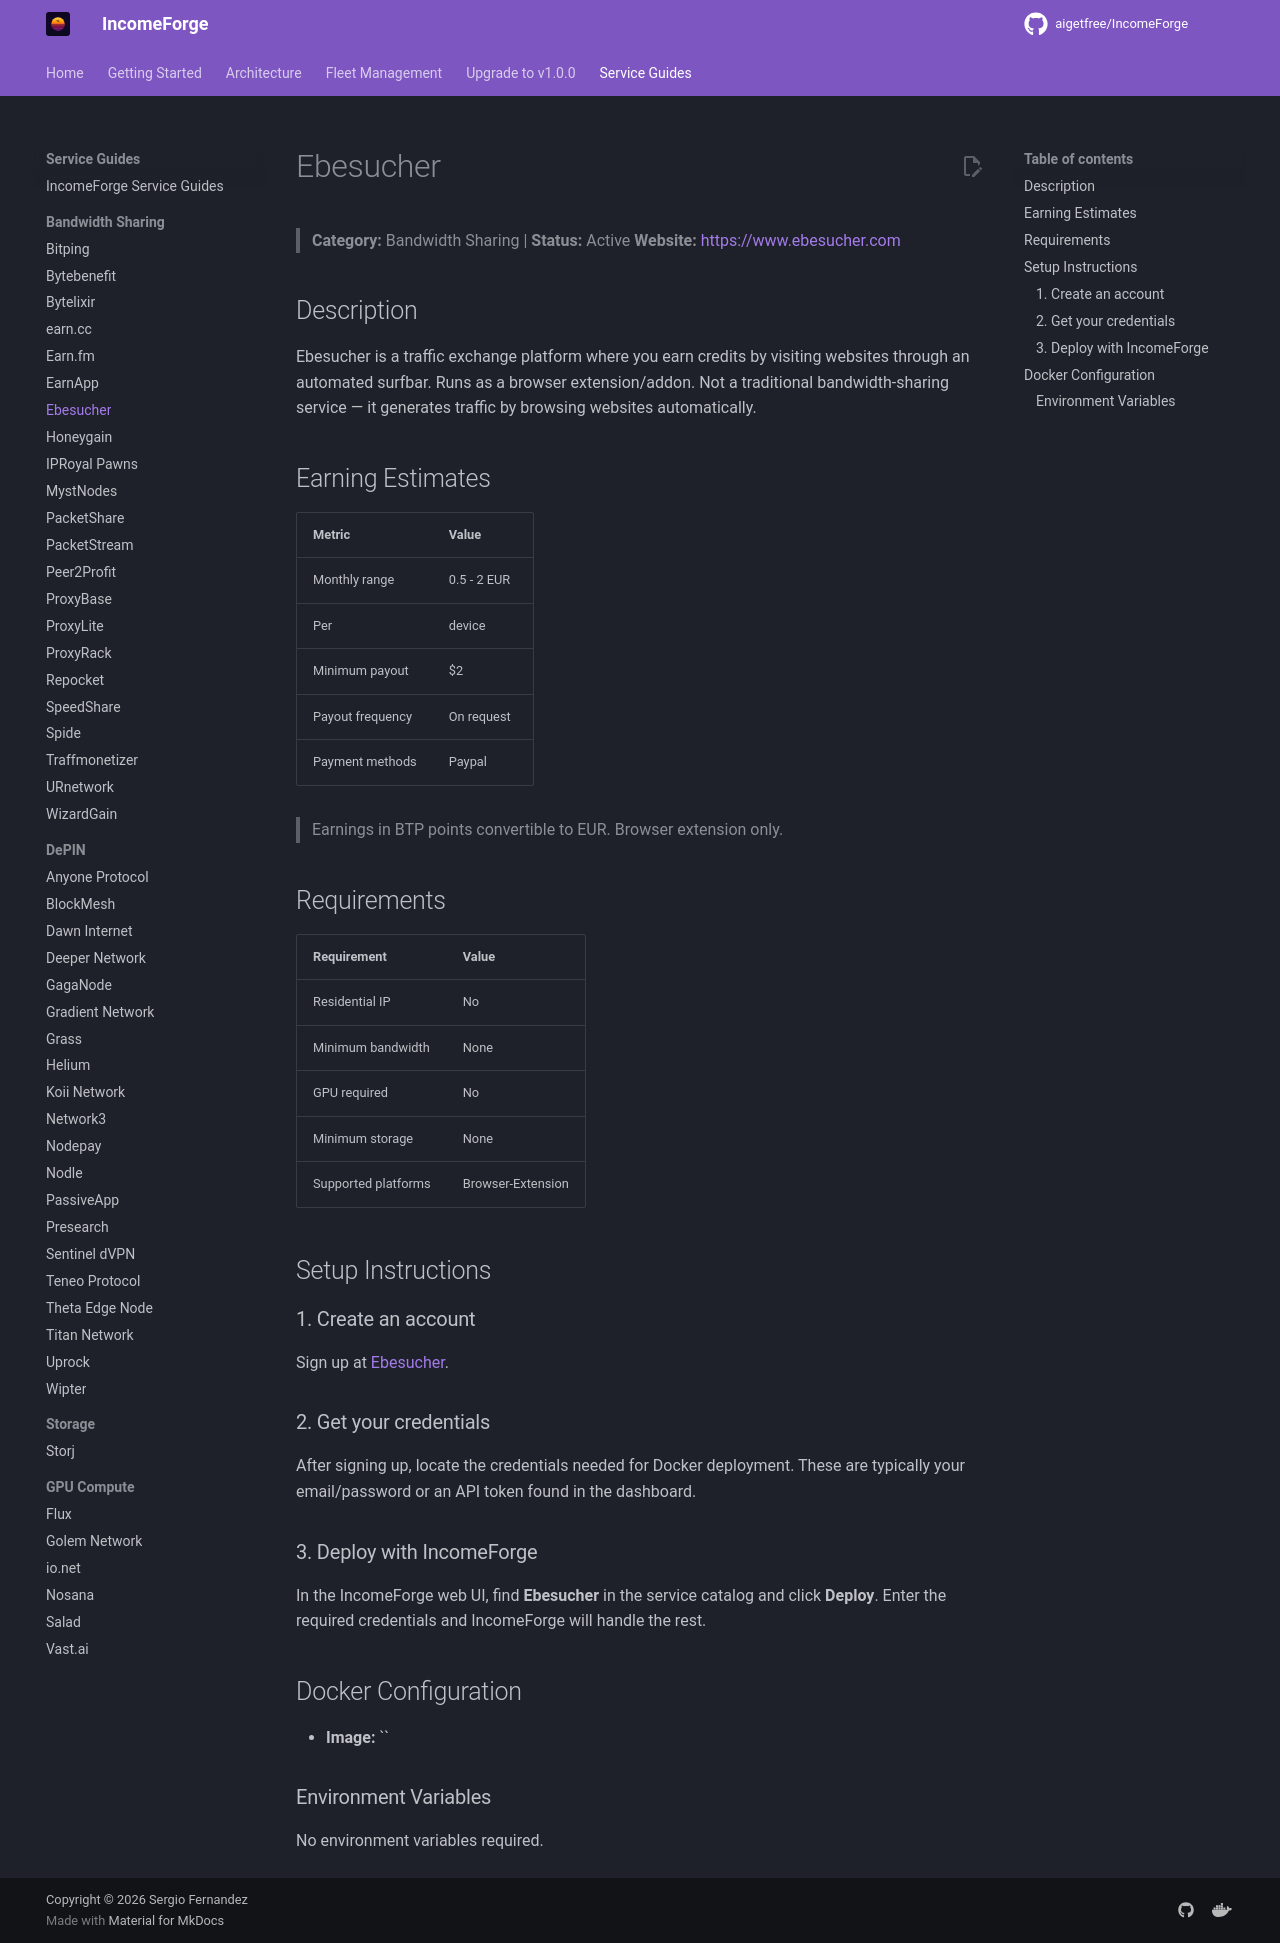

repository: NullTarder/IncomeForge · page: guides/ebesucher/index.html · generator: mkdocs

# Ebesucher

> **Category:** Bandwidth Sharing | **Status:** Active
> **Website:** [https://www.ebesucher.com](https://www.ebesucher.com)

## Description

Ebesucher is a traffic exchange platform where you earn credits by visiting websites through an automated surfbar. Runs as a browser extension/addon. Not a traditional bandwidth-sharing service — it generates traffic by browsing websites automatically.

## Earning Estimates

| Metric | Value |
|--------|-------|
| Monthly range | 0.5 - 2 EUR |
| Per | device |
| Minimum payout | $2 |
| Payout frequency | On request |
| Payment methods | Paypal |

> Earnings in BTP points convertible to EUR. Browser extension only.

## Requirements

| Requirement | Value |
|-------------|-------|
| Residential IP | No |
| Minimum bandwidth | None |
| GPU required | No |
| Minimum storage | None |
| Supported platforms | Browser-Extension |

## Setup Instructions

### 1. Create an account

Sign up at [Ebesucher](https://www.ebesucher.com/?ref=aigetfree).

### 2. Get your credentials

After signing up, locate the credentials needed for Docker deployment. These are typically your email/password or an API token found in the dashboard.

### 3. Deploy with IncomeForge

In the IncomeForge web UI, find **Ebesucher** in the service catalog and click **Deploy**. Enter the required credentials and IncomeForge will handle the rest.

## Docker Configuration

- **Image:** ``

### Environment Variables

No environment variables required.
